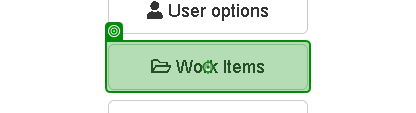
Workflow: Data_ExtractionProcess

Step 1: click on the button 'Work Items' in window 'ACME System 1 - Dashboard' (chrome.exe)

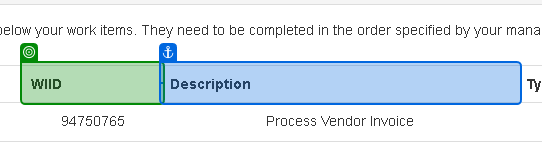
Step 2: check the table header in window 'ACME System 1 - Work Items' (chrome.exe)
